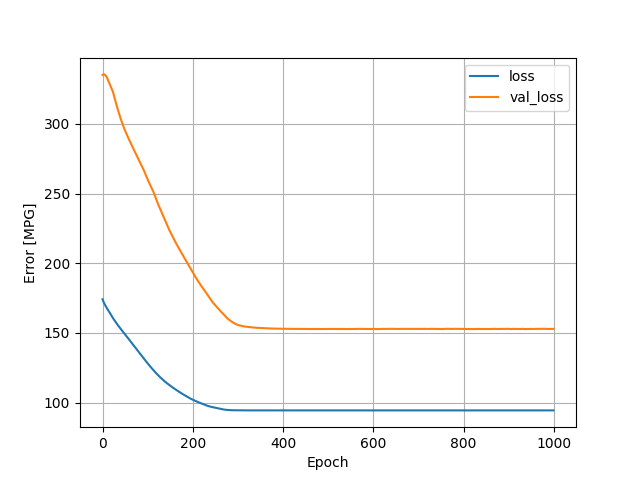

Values plotted in this chart, from the file beside it:
, loss, val_loss, epoch
0, 174.2, 335.1, 0
1, 173.2, 335.3, 1
2, 172.4, 335.4, 2
3, 171.7, 335.4, 3
4, 171.1, 335.4, 4
5, 170.4, 335.2, 5
6, 169.8, 334.9, 6
7, 169.2, 334.6, 7
8, 168.6, 334.1, 8
9, 168.1, 333.6, 9
10, 167.6, 333, 10
11, 167, 332.3, 11
12, 166.5, 331.5, 12
13, 166, 330.7, 13
14, 165.5, 329.9, 14
15, 165, 329.1, 15
16, 164.4, 328.4, 16
17, 163.9, 327.6, 17
18, 163.4, 326.9, 18
19, 162.8, 326.1, 19
20, 162.3, 325.4, 20
21, 161.8, 324.6, 21
22, 161.2, 323.8, 22
23, 160.7, 323, 23
24, 160.2, 321.9, 24
25, 159.7, 320.6, 25
26, 159.2, 319.3, 26
27, 158.8, 318, 27
28, 158.3, 317, 28
29, 157.8, 315.8, 29
30, 157.3, 314.5, 30
31, 156.9, 313.3, 31
32, 156.4, 312.2, 32
33, 156, 311.1, 33
34, 155.6, 310, 34
35, 155.1, 308.9, 35
36, 154.7, 307.7, 36
37, 154.3, 306.6, 37
38, 153.9, 305.7, 38
39, 153.4, 304.7, 39
40, 153, 303.8, 40
41, 152.6, 302.8, 41
42, 152.2, 301.9, 42
43, 151.8, 300.9, 43
44, 151.4, 300, 44
45, 150.9, 299.2, 45
46, 150.5, 298.3, 46
47, 150.1, 297.4, 47
48, 149.7, 296.6, 48
49, 149.3, 295.8, 49
50, 148.9, 295.1, 50
51, 148.5, 294.3, 51
52, 148.1, 293.6, 52
53, 147.7, 292.8, 53
54, 147.3, 292.1, 54
55, 146.9, 291.4, 55
56, 146.4, 290.6, 56
57, 146, 289.9, 57
58, 145.6, 289.2, 58
59, 145.2, 288.5, 59
... 940 more rows
